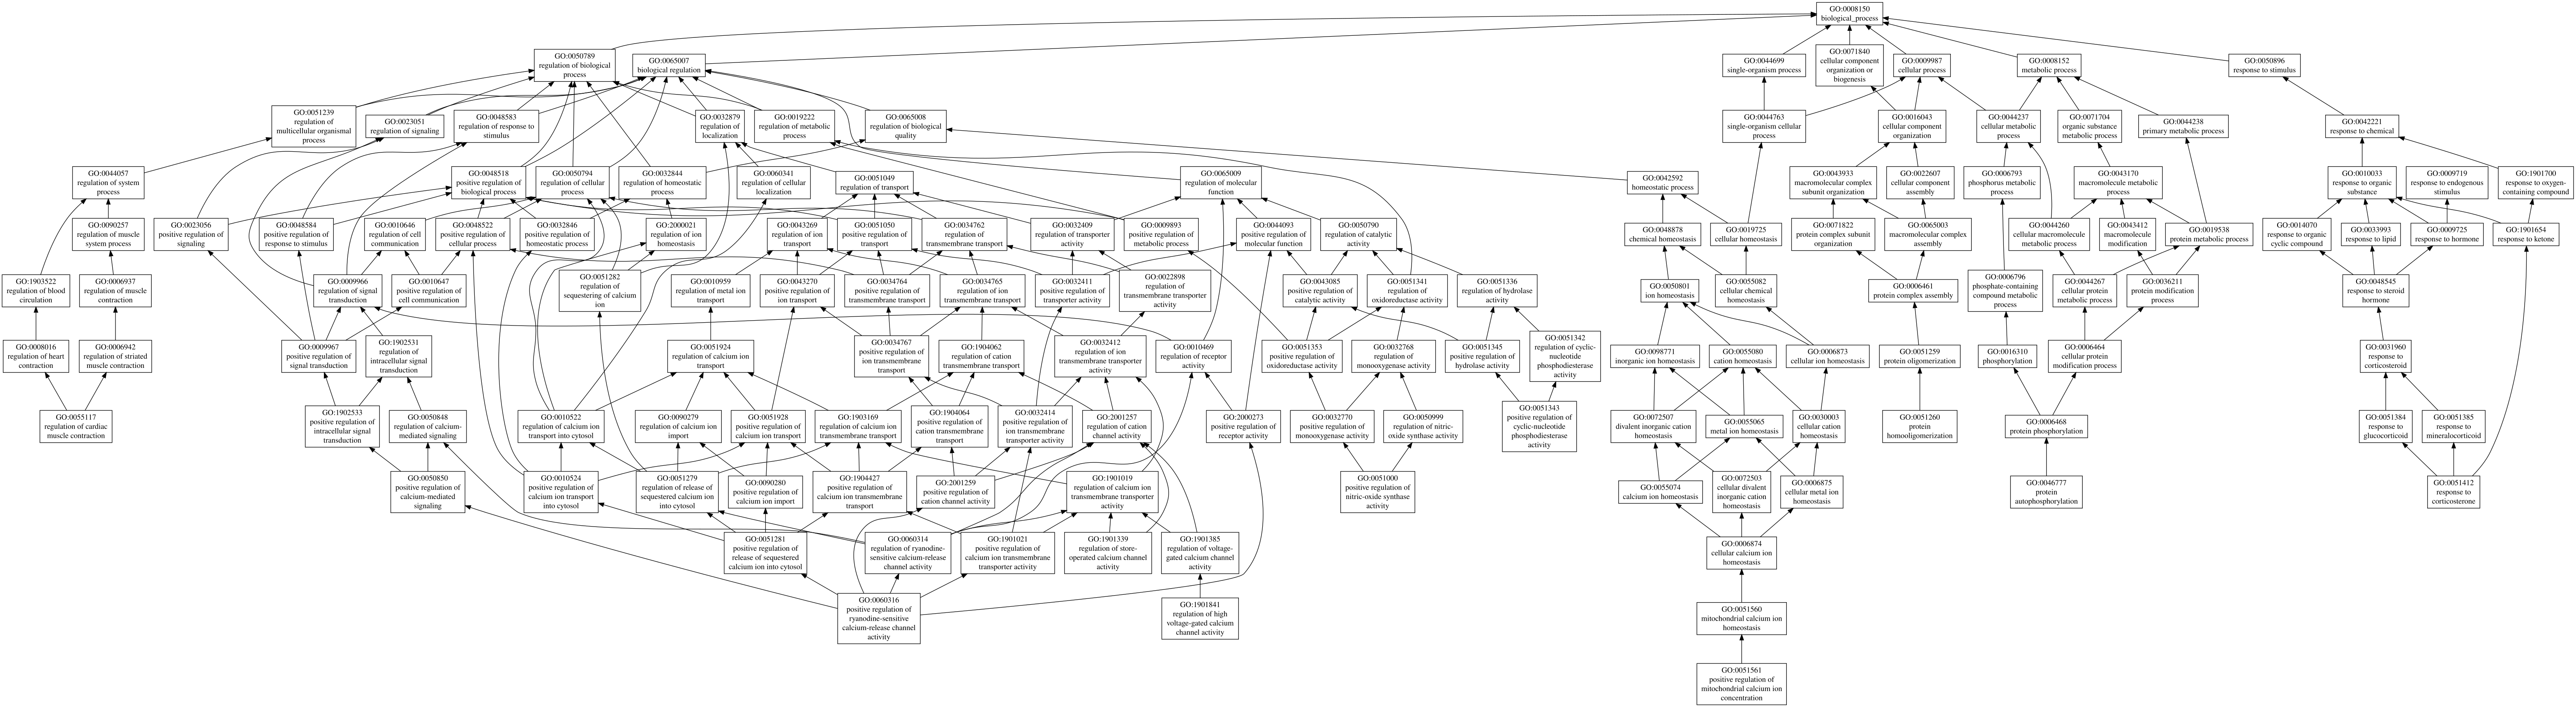

The data file committed next to this chart (first rows):
GO:1901841	P	0.01	regulation of high voltage-gated calcium…
GO:1901339	P	0.01	regulation of store-operated calcium cha…
GO:0060316	P	0.01	positive regulation of ryanodine-sensiti…
GO:0055117	P	0.01	regulation of cardiac muscle contraction
GO:0051561	P	0.01	positive regulation of mitochondrial cal…
GO:0051412	P	0.01	response to corticosterone
GO:0051343	P	0.01	positive regulation of cyclic-nucleotide…
GO:0051260	P	0.01	protein homooligomerization
GO:0051000	P	0.01	positive regulation of nitric-oxide synt…
GO:0046777	P	0.01	protein autophosphorylation
